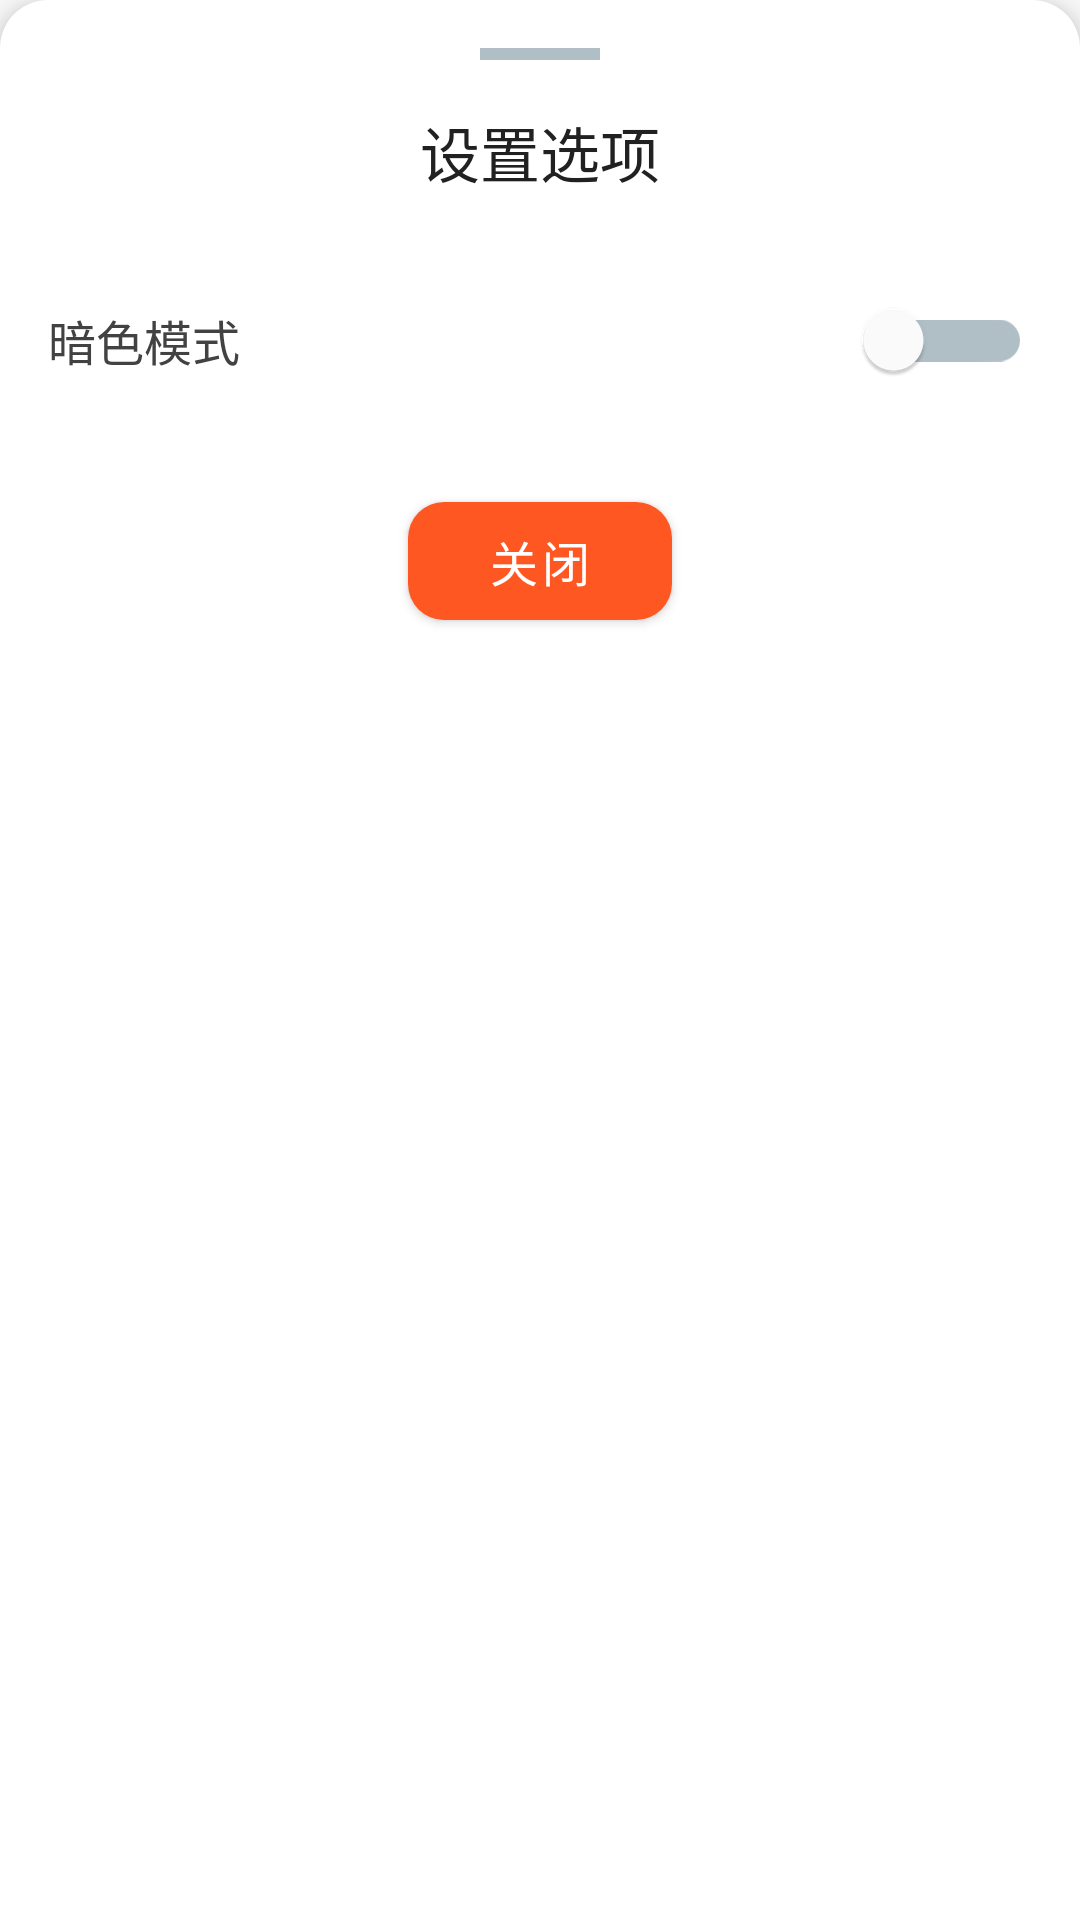

The Android layout XML behind this screen, and the referenced resources:
<!-- AndroidManifest.xml: application theme Theme.Fragment_learn -->
<!-- res/layout/fragment_settings_bottom_sheet.xml -->
<?xml version="1.0" encoding="utf-8"?>
<LinearLayout xmlns:android="http://schemas.android.com/apk/res/android"
    xmlns:app="http://schemas.android.com/apk/res-auto"
    android:layout_width="match_parent"
    android:layout_height="wrap_content"
    android:orientation="vertical"
    android:padding="16dp"
    android:background="@drawable/bottom_sheet_background"
    android:clipToPadding="false"
    android:elevation="8dp">
    <View
        android:layout_width="40dp"
        android:layout_height="4dp"
        android:background="#B0BEC5"
        android:layout_gravity="center_horizontal"
        android:layout_marginBottom="16dp" />

    
    <TextView
        android:id="@+id/title"
        android:layout_width="wrap_content"
        android:layout_height="wrap_content"
        android:text="设置选项"
        android:textSize="20sp"
        android:textColor="#212121"
        android:fontFamily="sans-serif-medium"
        android:layout_gravity="center_horizontal"
        android:layout_marginBottom="24dp" />

    
    <androidx.appcompat.widget.SwitchCompat
        android:id="@+id/switch_option"
        android:layout_width="match_parent"
        android:layout_height="wrap_content"
        android:text="暗色模式"
        android:textSize="16sp"
        android:textColor="#424242"
        android:layout_marginBottom="24dp"
        app:trackTint="#B0BEC5"
        app:thumbTint="@color/switch_thumb_color"
        app:switchMinWidth="56dp" />

    
    <com.google.android.material.button.MaterialButton
        android:id="@+id/btn_close"
        android:layout_width="wrap_content"
        android:layout_height="wrap_content"
        android:text="关闭"
        android:textSize="16sp"
        android:layout_gravity="center_horizontal"
        app:cornerRadius="12dp"
        android:paddingHorizontal="24dp"
        android:paddingVertical="8dp"
        app:backgroundTint="#FF5722"
        android:textColor="#FFFFFF" />

</LinearLayout>
<!-- resources referenced by this layout -->
<resources>
  <!-- drawable bottom_sheet_background (drawable) -->
  <?xml version="1.0" encoding="utf-8"?>
  <shape xmlns:android="http://schemas.android.com/apk/res/android">
      <corners android:topLeftRadius="16dp" android:topRightRadius="16dp" />
      <solid android:color="#FFFFFF" />
  </shape>
  <style name="Theme.Fragment_learn" parent="Base.Theme.Fragment_learn" />
  <style name="Base.Theme.Fragment_learn" parent="Theme.MaterialComponents.Light.DarkActionBar">
          
          
      </style>
</resources>
